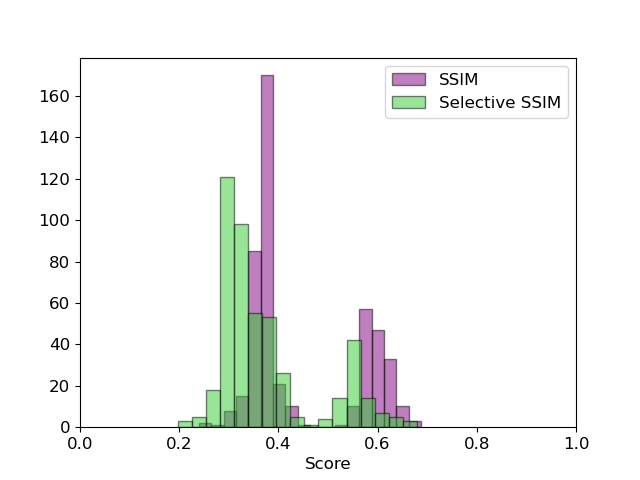

Values plotted in this chart, from the file beside it:
, 0
0, tensor(0.3107)
1, tensor(0.2919)
2, tensor(0.3126)
3, tensor(0.3022)
4, tensor(0.3222)
5, tensor(0.3630)
6, tensor(0.4594)
7, tensor(0.3184)
8, tensor(0.5797)
9, tensor(0.5052)
10, tensor(0.3097)
11, tensor(0.5612)
12, tensor(0.2011)
13, tensor(0.3447)
14, tensor(0.3186)
15, tensor(0.3258)
16, tensor(0.3132)
17, tensor(0.3537)
18, tensor(0.3064)
19, tensor(0.3673)
20, tensor(0.4090)
21, tensor(0.3035)
22, tensor(0.3091)
23, tensor(0.5670)
24, tensor(0.3673)
25, tensor(0.2980)
26, tensor(0.3161)
27, tensor(0.3144)
28, tensor(0.5035)
29, tensor(0.3180)
30, tensor(0.5612)
31, tensor(0.3034)
32, tensor(0.3923)
33, tensor(0.6321)
34, tensor(0.4134)
35, tensor(0.4282)
36, tensor(0.5351)
37, tensor(0.3422)
38, tensor(0.3870)
39, tensor(0.3936)
40, tensor(0.3128)
41, tensor(0.2858)
42, tensor(0.5491)
43, tensor(0.3095)
44, tensor(0.3085)
45, tensor(0.3123)
46, tensor(0.3844)
47, tensor(0.5516)
48, tensor(0.3712)
49, tensor(0.3981)
50, tensor(0.2971)
51, tensor(0.3152)
52, tensor(0.5573)
53, tensor(0.3846)
54, tensor(0.3121)
55, tensor(0.5576)
56, tensor(0.3130)
57, tensor(0.3182)
58, tensor(0.2831)
59, tensor(0.2576)
... 414 more rows
